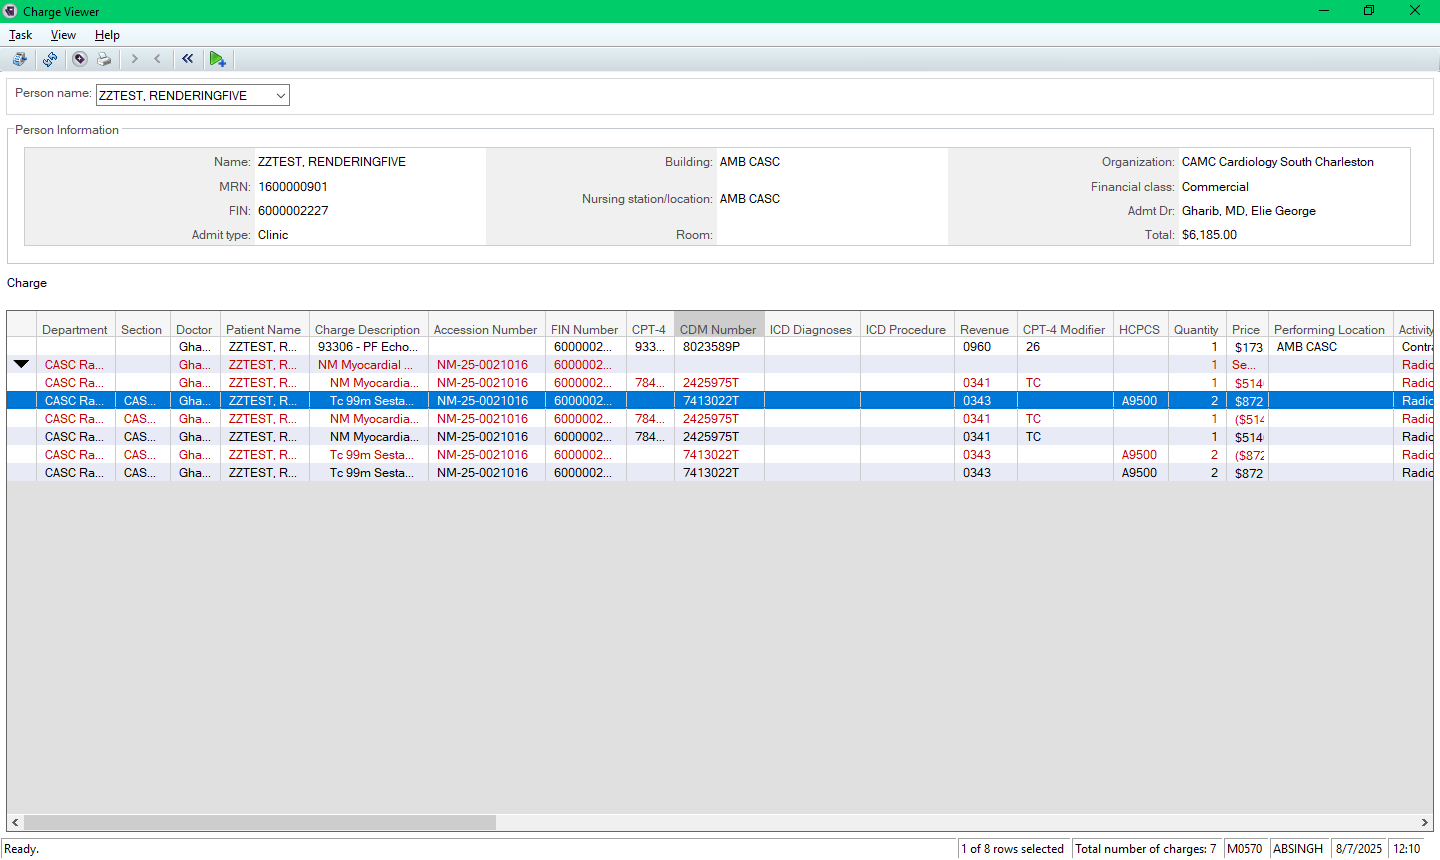
Task: ProcessName: ChargeLineRendering
Workflow: ChargeViewer_FillUpEncounterId

Step 1 [try]: Charge Viewer on 'frmApplication' (cschargeviewer.exe)

Step 2 [try]: type "%[k(Enter)]" into the text box 'Person name:' (cschargeviewer.exe) (no picture)

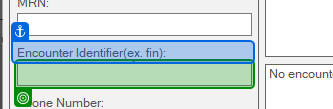
Step 3 [try]: check 'txtTextBox' (cschargeviewer.exe)

Step 4: EncounterSearchBox on 'frmMain' (cschargeviewer.exe) (no picture)

Step 5 [try]: type [in_strEncounterId] into 'txtTextBox' (cschargeviewer.exe) (same screen as step 3)

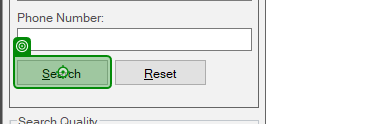
Step 6: click on 'cmdSearch' (cschargeviewer.exe)

Step 7: get-attribute of 'cmdOk' (cschargeviewer.exe) (no picture)

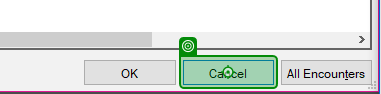
Step 8 [then]: click on 'cmdCancel' (cschargeviewer.exe)

Step 9 [else]: click on 'cmdOk' (cschargeviewer.exe) (no picture)

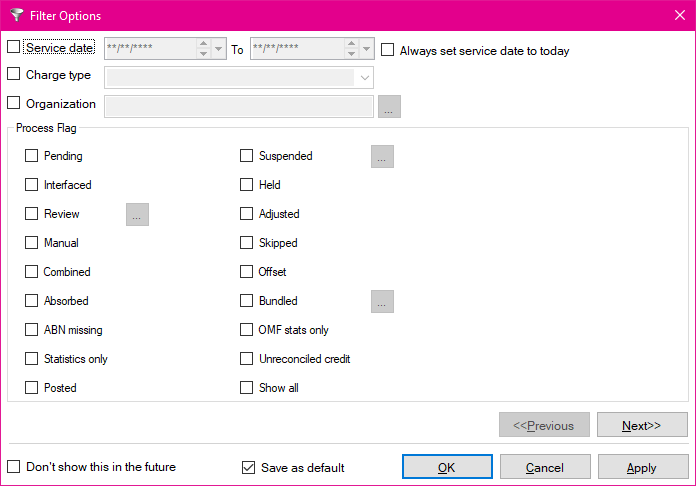
Step 10 [try]: Filter Options on 'frmFilterOptions' (cschargeviewer.exe)
